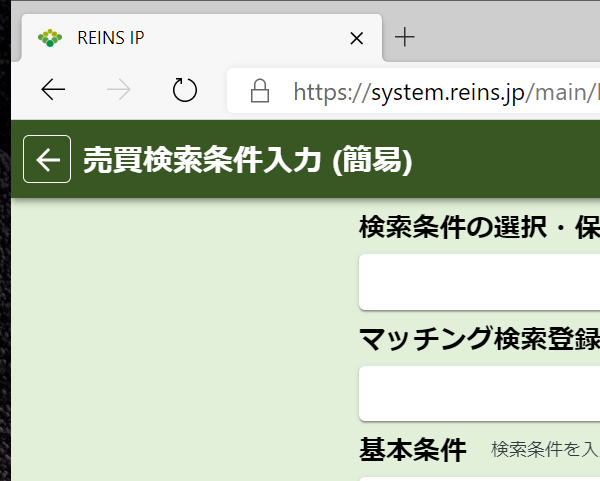
Task: 物件サイトを開いて登録する
Workflow: レインズ_繰り返し

Step 1 [then]: ブラウザーにアタッチ 'msedge.exe  REINS IP' in window 'REINS IP' (msedge.exe)

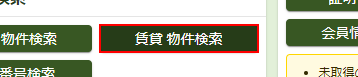
Step 2 [then]: click on the button '賃貸 物件検索'

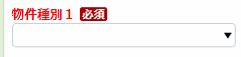
Step 3: 要素を探す on the drop-down

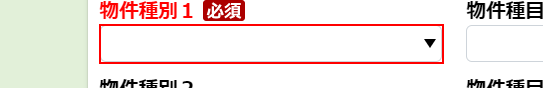
Step 4: select [property_type] in the drop-down

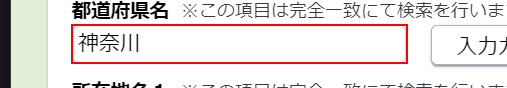
Step 5 [then]: 都道府県名にテキストを設定 on the text box

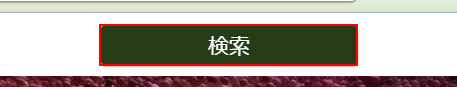
Step 6: click on the button '検索'

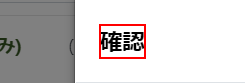
Step 7: find '確認' in window 'REINS IP' (msedge.exe)

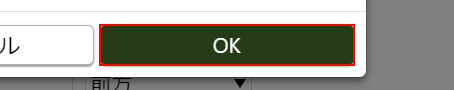
Step 8 [then]: click on the button

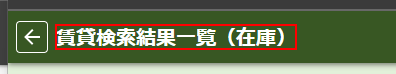
Step 9 [then]: 要素を探す 'H1' on the heading in window 'REINS IP' (msedge.exe)

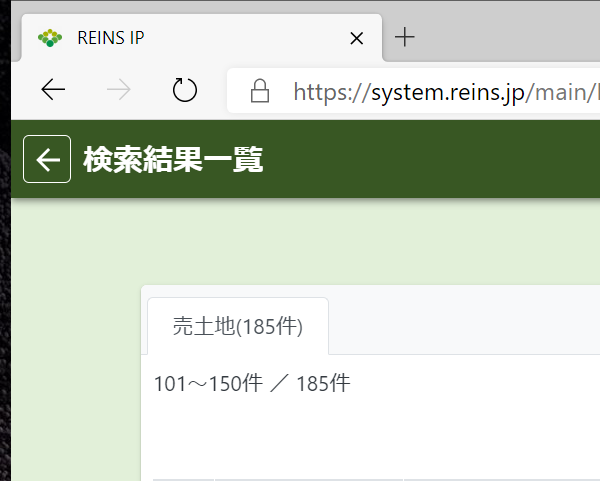
Step 10 [then]: ブラウザーにアタッチ 'msedge.exe  REINS IP' in window 'REINS IP' (msedge.exe) (repeated 2 times)

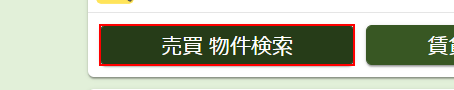
Step 12 [then]: click on the button '売買 物件検索'

Step 13: 要素を探す on the drop-down (same screen as step 3)

Step 14: select [property_type] in the drop-down (same screen as step 4)

Step 15 [else]: 都道府県名にテキストを設定 on the text box (same screen as step 5)

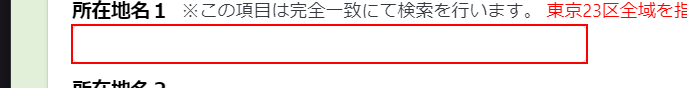
Step 16: 所在地1にテキストを設定 on the text box

Step 17: click on the button '検索' (same screen as step 6)

Step 18: find '確認' in window 'REINS IP' (msedge.exe) (same screen as step 7)

Step 19 [then]: click on the button (same screen as step 8)

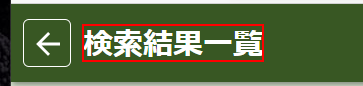
Step 20 [else]: 要素を探す 'H1' on the heading '売買検索結果一覧*' in window 'REINS IP' (msedge.exe)

Step 21: ブラウザーにアタッチ 'msedge.exe  REINS IP' in window 'REINS IP' (msedge.exe) (same screen as step 10)